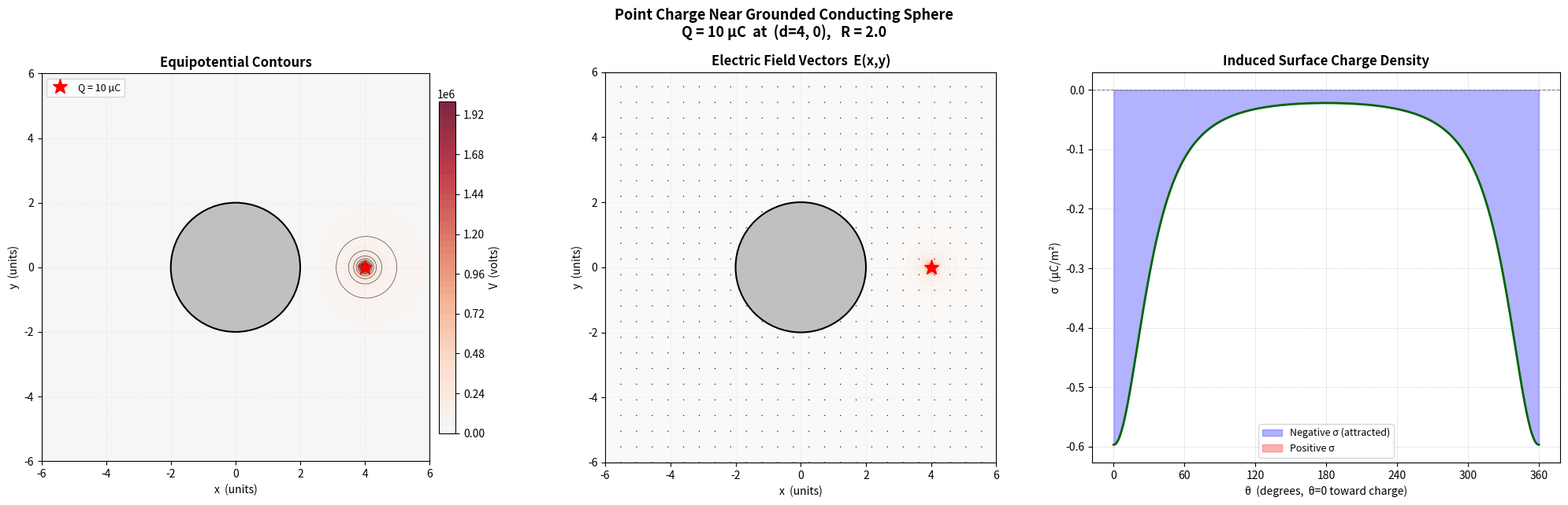
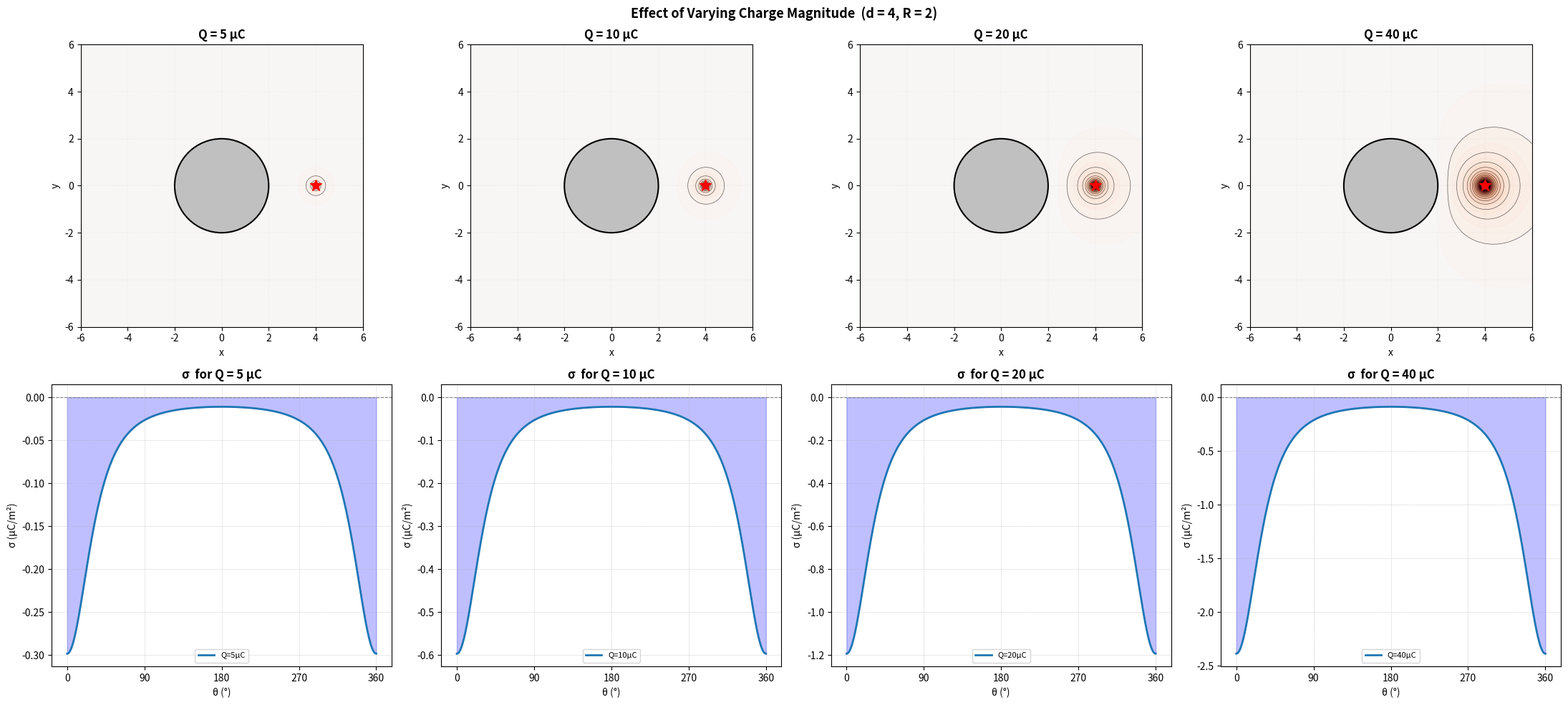
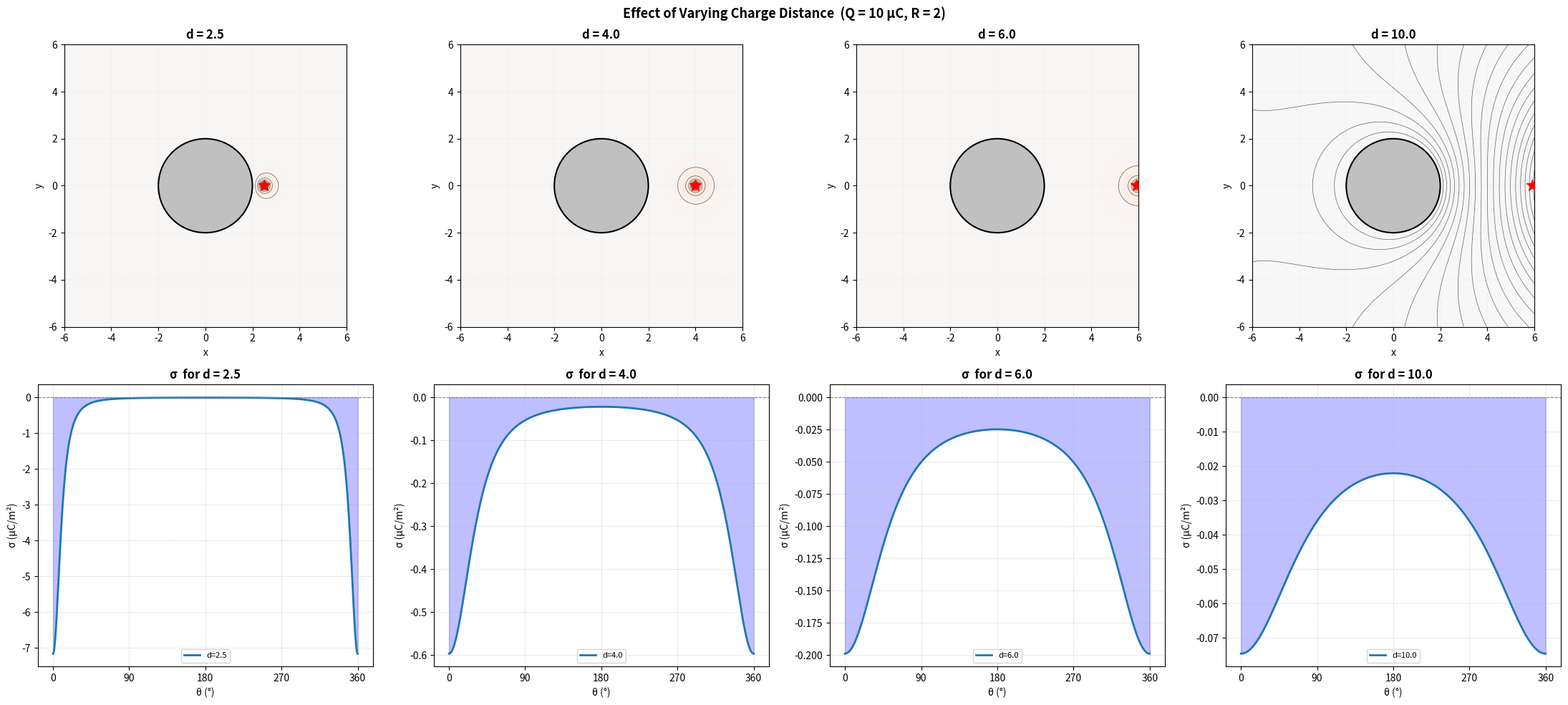
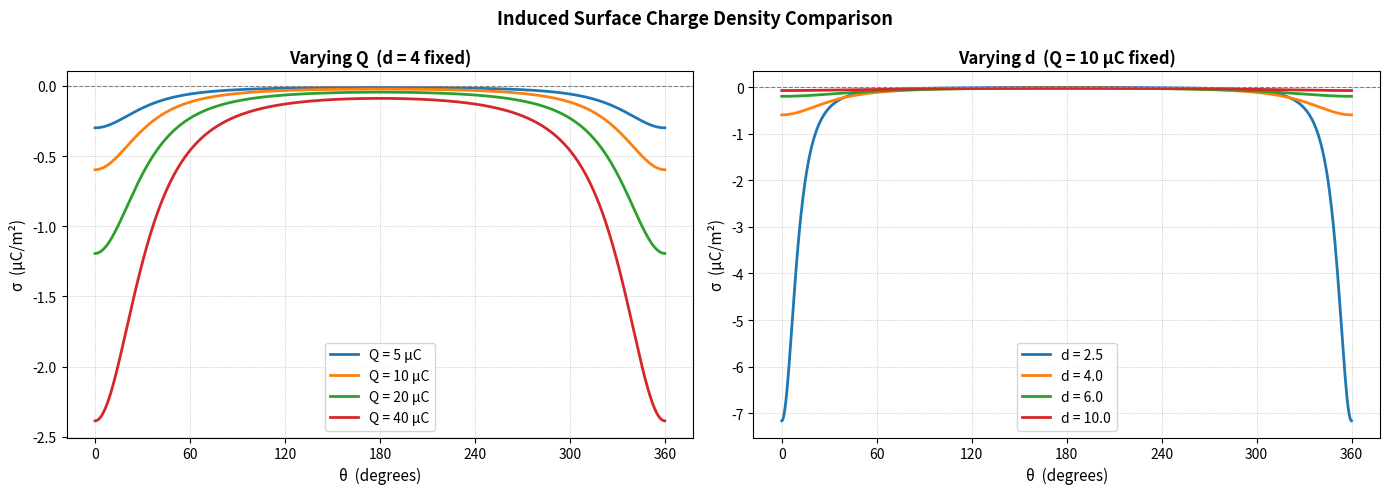

Python code for these plots, in order:
"""
EE1204: Engineering Electromagnetics
Simulation Assignment Set 1 - Question 2
2D Simulation of a Point Charge Near a Grounded Conducting Sphere

Method: Method of Images (analytical)
  A grounded conducting sphere of radius R centred at origin, with an external
  point charge Q at distance d from the centre, is exactly equivalent to:
    - The original charge  Q  at position (d, 0)
    - An image charge      Q' = -Q * R/d   at position (R²/d, 0)

  This guarantees V = 0 on the sphere surface and satisfies Laplace's equation
  everywhere outside the sphere.

Physical setup (simulation units):
  R  = 2          sphere radius
  Q  = 10 µC      point charge magnitude
  d  = 4          default distance of Q from origin  →  placed at (4, 0)
  Domain: -6 ≤ x ≤ 6,  -6 ≤ y ≤ 6
"""

import numpy as np
import matplotlib.pyplot as plt
import matplotlib.patches as patches
from matplotlib.colors import TwoSlopeNorm

# ─────────────────────────────────────────────────────────────
# CONSTANTS
# ─────────────────────────────────────────────────────────────
eps0 = 8.854187817e-12      # permittivity of free space [F/m]
k_e  = 1.0 / (4 * np.pi * eps0)   # Coulomb constant [N·m²/C²]

# Simulation uses dimensionless units (1 unit = 1 m for field calc)
# Charge given in µC → convert to C
Q_base = 10e-6       # [C]
R      = 2.0         # sphere radius  [sim units]

# ─────────────────────────────────────────────────────────────
# GRID
# ─────────────────────────────────────────────────────────────
Ngrid = 400
x_arr = np.linspace(-6, 6, Ngrid)
y_arr = np.linspace(-6, 6, Ngrid)
X, Y  = np.meshgrid(x_arr, y_arr)

# ─────────────────────────────────────────────────────────────
# HELPER: compute V, Ex, Ey and surface charge density σ
#         for a given Q and charge position (d, 0)
# ─────────────────────────────────────────────────────────────
def compute_fields(Q, d):
    """
    Returns V, Ex, Ey on the grid and σ on the sphere surface.

    Image charge:
        Q'  = -Q * R / d          (magnitude)
        pos = (R² / d, 0)         (location inside sphere)

    Surface charge density (method of images result):
        σ(θ) = -Q(d²-R²) / (4π R (d²+R²-2Rd cosθ)^(3/2))
    where θ is the polar angle on the sphere.
    """
    # Image charge properties
    Q_img  = -Q * R / d
    x_img  =  R**2 / d         # always inside sphere (x_img < R when d > R)

    # ── Potential V = V_real + V_image ──────────────────────
    # Distance from every grid point to real charge at (d, 0)
    r_real = np.sqrt((X - d)**2 + Y**2)
    # Distance to image charge at (x_img, 0)
    r_img  = np.sqrt((X - x_img)**2 + Y**2)

    # Avoid division by zero very close to charges
    r_real = np.where(r_real < 1e-9, 1e-9, r_real)
    r_img  = np.where(r_img  < 1e-9, 1e-9, r_img)

    V = k_e * (Q / r_real + Q_img / r_img)

    # ── Electric field E = -∇V  (analytical) ────────────────
    # Contribution from real charge
    Ex_real = k_e * Q * (X - d)   / r_real**3
    Ey_real = k_e * Q *  Y        / r_real**3
    # Contribution from image charge
    Ex_img  = k_e * Q_img * (X - x_img) / r_img**3
    Ey_img  = k_e * Q_img *  Y          / r_img**3

    Ex = Ex_real + Ex_img
    Ey = Ey_real + Ey_img

    # ── Mask interior of sphere  (set to NaN — not physical) ─
    inside = (X**2 + Y**2) <= R**2
    V[inside]  = np.nan
    Ex[inside] = np.nan
    Ey[inside] = np.nan

    # ── Surface charge density σ(θ) ──────────────────────────
    # θ = 0 is toward the point charge
    theta = np.linspace(0, 2 * np.pi, 1000)
    denom = (d**2 + R**2 - 2*R*d*np.cos(theta))**1.5
    sigma = -Q * (d**2 - R**2) / (4 * np.pi * R * denom)

    return V, Ex, Ey, theta, sigma


# ─────────────────────────────────────────────────────────────
# ── CASE 1: DEFAULT  Q=10µC, d=4 ─────────────────────────────
# ─────────────────────────────────────────────────────────────
Q1, d1 = Q_base, 4.0
V1, Ex1, Ey1, theta1, sigma1 = compute_fields(Q1, d1)

fig, axes = plt.subplots(1, 3, figsize=(20, 6.5))
fig.suptitle(
    f'Point Charge Near Grounded Conducting Sphere\n'
    f'Q = {Q1*1e6:.0f} µC  at  (d=4, 0),   R = {R}',
    fontsize=13, fontweight='bold')

# ── (A) Equipotential contours ────────────────────────────────
ax = axes[0]
# Clamp V for clean contours (near charges it diverges)
V_plot = np.clip(V1, -2e6, 2e6)
norm   = TwoSlopeNorm(vmin=-2e6, vcenter=0, vmax=2e6)
cf = ax.contourf(X, Y, V_plot, levels=60, cmap='RdBu_r',
                 norm=norm, alpha=0.85)
ax.contour(X, Y, V_plot, levels=30, colors='black',
           linewidths=0.5, alpha=0.7)
fig.colorbar(cf, ax=ax, label='V  (volts)', pad=0.02, shrink=0.85)

sphere = plt.Circle((0, 0), R, color='silver', ec='black', lw=1.5, zorder=5)
ax.add_patch(sphere)
ax.plot(d1, 0, 'r*', ms=14, zorder=6, label=f'Q = {Q1*1e6:.0f} µC')
ax.set_xlim(-6, 6); ax.set_ylim(-6, 6)
ax.set_aspect('equal')
ax.set_xlabel('x  (units)'); ax.set_ylabel('y  (units)')
ax.set_title('Equipotential Contours', fontweight='bold')
ax.legend(loc='upper left', fontsize=9)
ax.grid(True, ls=':', lw=0.4, alpha=0.5)

# ── (B) Electric field vector distribution ────────────────────
ax = axes[1]
cf2 = ax.contourf(X, Y, V_plot, levels=40, cmap='RdBu_r',
                  norm=norm, alpha=0.5)
# Downsample for quiver
step = 16
ax.quiver(X[::step, ::step], Y[::step, ::step],
          Ex1[::step, ::step], Ey1[::step, ::step],
          color='black', scale=5e8, width=0.003,
          headwidth=3, headlength=4)

sphere2 = plt.Circle((0, 0), R, color='silver', ec='black', lw=1.5, zorder=5)
ax.add_patch(sphere2)
ax.plot(d1, 0, 'r*', ms=14, zorder=6)
ax.set_xlim(-6, 6); ax.set_ylim(-6, 6)
ax.set_aspect('equal')
ax.set_xlabel('x  (units)'); ax.set_ylabel('y  (units)')
ax.set_title('Electric Field Vectors  E(x,y)', fontweight='bold')
ax.grid(True, ls=':', lw=0.4, alpha=0.5)

# ── (C) Induced surface charge density σ(θ) ──────────────────
ax = axes[2]
ax.plot(np.degrees(theta1), sigma1 * 1e6,
        color='darkgreen', lw=2)
ax.axhline(0, color='gray', lw=0.8, ls='--')
ax.fill_between(np.degrees(theta1), sigma1 * 1e6, 0,
                where=(sigma1 < 0), alpha=0.3, color='blue',
                label='Negative σ (attracted)')
ax.fill_between(np.degrees(theta1), sigma1 * 1e6, 0,
                where=(sigma1 > 0), alpha=0.3, color='red',
                label='Positive σ')
ax.set_xlabel('θ  (degrees,  θ=0 toward charge)', fontsize=10)
ax.set_ylabel('σ  (µC/m²)', fontsize=10)
ax.set_title('Induced Surface Charge Density', fontweight='bold')
ax.set_xticks([0, 60, 120, 180, 240, 300, 360])
ax.legend(fontsize=9); ax.grid(True, ls=':', lw=0.5)

plt.tight_layout()
plt.savefig('q2_plot1_default.png', dpi=150)
print("Saved: q2_plot1_default.png")


# ─────────────────────────────────────────────────────────────
# ── CASE 2: VARYING CHARGE MAGNITUDE  (d fixed = 4) ──────────
# ─────────────────────────────────────────────────────────────
Q_values = [5e-6, 10e-6, 20e-6, 40e-6]   # 5, 10, 20, 40 µC
fig2, axes2 = plt.subplots(2, 4, figsize=(22, 10))
fig2.suptitle('Effect of Varying Charge Magnitude  (d = 4, R = 2)',
              fontsize=13, fontweight='bold')

for col, Q_val in enumerate(Q_values):
    V_c, Ex_c, Ey_c, th_c, sig_c = compute_fields(Q_val, d=4.0)
    V_p = np.clip(V_c, -2e6, 2e6)
    norm_c = TwoSlopeNorm(vmin=-2e6, vcenter=0, vmax=2e6)

    # Top row: equipotential
    ax = axes2[0, col]
    cf  = ax.contourf(X, Y, V_p, levels=40, cmap='RdBu_r',
                      norm=norm_c, alpha=0.85)
    ax.contour(X, Y, V_p, levels=20, colors='black',
               linewidths=0.5, alpha=0.6)
    sp = plt.Circle((0,0), R, color='silver', ec='black', lw=1.5, zorder=5)
    ax.add_patch(sp)
    ax.plot(4, 0, 'r*', ms=12, zorder=6)
    ax.set_xlim(-6,6); ax.set_ylim(-6,6); ax.set_aspect('equal')
    ax.set_title(f'Q = {Q_val*1e6:.0f} µC', fontweight='bold')
    ax.set_xlabel('x'); ax.set_ylabel('y')
    ax.grid(True, ls=':', lw=0.3, alpha=0.5)

    # Bottom row: surface charge density
    ax = axes2[1, col]
    ax.plot(np.degrees(th_c), sig_c * 1e6, lw=2,
            label=f'Q={Q_val*1e6:.0f}µC')
    ax.axhline(0, color='gray', lw=0.8, ls='--')
    ax.fill_between(np.degrees(th_c), sig_c*1e6, 0,
                    where=(sig_c<0), alpha=0.25, color='blue')
    ax.fill_between(np.degrees(th_c), sig_c*1e6, 0,
                    where=(sig_c>0), alpha=0.25, color='red')
    ax.set_xlabel('θ (°)'); ax.set_ylabel('σ (µC/m²)')
    ax.set_title(f'σ  for Q = {Q_val*1e6:.0f} µC', fontweight='bold')
    ax.set_xticks([0,90,180,270,360])
    ax.grid(True, ls=':', lw=0.5); ax.legend(fontsize=8)

plt.tight_layout()
plt.savefig('q2_plot2_vary_Q.png', dpi=150)
print("Saved: q2_plot2_vary_Q.png")


# ─────────────────────────────────────────────────────────────
# ── CASE 3: VARYING DISTANCE  (Q fixed = 10 µC) ──────────────
# ─────────────────────────────────────────────────────────────
d_values = [2.5, 4.0, 6.0, 10.0]    # must be > R=2
fig3, axes3 = plt.subplots(2, 4, figsize=(22, 10))
fig3.suptitle('Effect of Varying Charge Distance  (Q = 10 µC, R = 2)',
              fontsize=13, fontweight='bold')

for col, d_val in enumerate(d_values):
    V_d, Ex_d, Ey_d, th_d, sig_d = compute_fields(Q_base, d=d_val)
    V_p = np.clip(V_d, -2e6, 2e6)
    norm_d = TwoSlopeNorm(vmin=-2e6, vcenter=0, vmax=2e6)

    # Top row: equipotentials
    ax = axes3[0, col]
    cf = ax.contourf(X, Y, V_p, levels=40, cmap='RdBu_r',
                     norm=norm_d, alpha=0.85)
    ax.contour(X, Y, V_p, levels=20, colors='black',
               linewidths=0.5, alpha=0.6)
    sp = plt.Circle((0,0), R, color='silver', ec='black', lw=1.5, zorder=5)
    ax.add_patch(sp)
    # Clamp marker inside domain
    x_marker = min(d_val, 5.9)
    ax.plot(x_marker, 0, 'r*', ms=12, zorder=6)
    ax.set_xlim(-6,6); ax.set_ylim(-6,6); ax.set_aspect('equal')
    ax.set_title(f'd = {d_val}', fontweight='bold')
    ax.set_xlabel('x'); ax.set_ylabel('y')
    ax.grid(True, ls=':', lw=0.3, alpha=0.5)

    # Bottom row: surface charge density
    ax = axes3[1, col]
    ax.plot(np.degrees(th_d), sig_d * 1e6, lw=2, label=f'd={d_val}')
    ax.axhline(0, color='gray', lw=0.8, ls='--')
    ax.fill_between(np.degrees(th_d), sig_d*1e6, 0,
                    where=(sig_d<0), alpha=0.25, color='blue')
    ax.fill_between(np.degrees(th_d), sig_d*1e6, 0,
                    where=(sig_d>0), alpha=0.25, color='red')
    ax.set_xlabel('θ (°)'); ax.set_ylabel('σ (µC/m²)')
    ax.set_title(f'σ  for d = {d_val}', fontweight='bold')
    ax.set_xticks([0,90,180,270,360])
    ax.grid(True, ls=':', lw=0.5); ax.legend(fontsize=8)

plt.tight_layout()
plt.savefig('q2_plot3_vary_d.png', dpi=150)
print("Saved: q2_plot3_vary_d.png")


# ─────────────────────────────────────────────────────────────
# ── CASE 4: COMBINED σ comparison curves ─────────────────────
# ─────────────────────────────────────────────────────────────
fig4, (ax_Q, ax_d) = plt.subplots(1, 2, figsize=(14, 5))
fig4.suptitle('Induced Surface Charge Density Comparison', fontsize=13,
              fontweight='bold')

colors = ['#1f77b4', '#ff7f0e', '#2ca02c', '#d62728']

for i, Q_val in enumerate(Q_values):
    _, _, _, th, sig = compute_fields(Q_val, d=4.0)
    ax_Q.plot(np.degrees(th), sig*1e6,
              label=f'Q = {Q_val*1e6:.0f} µC', color=colors[i], lw=2)
ax_Q.axhline(0, color='gray', lw=0.8, ls='--')
ax_Q.set_xlabel('θ  (degrees)', fontsize=11)
ax_Q.set_ylabel('σ  (µC/m²)', fontsize=11)
ax_Q.set_title('Varying Q  (d = 4 fixed)', fontweight='bold')
ax_Q.legend(); ax_Q.grid(True, ls=':', lw=0.5)
ax_Q.set_xticks([0,60,120,180,240,300,360])

for i, d_val in enumerate(d_values):
    _, _, _, th, sig = compute_fields(Q_base, d=d_val)
    ax_d.plot(np.degrees(th), sig*1e6,
              label=f'd = {d_val}', color=colors[i], lw=2)
ax_d.axhline(0, color='gray', lw=0.8, ls='--')
ax_d.set_xlabel('θ  (degrees)', fontsize=11)
ax_d.set_ylabel('σ  (µC/m²)', fontsize=11)
ax_d.set_title('Varying d  (Q = 10 µC fixed)', fontweight='bold')
ax_d.legend(); ax_d.grid(True, ls=':', lw=0.5)
ax_d.set_xticks([0,60,120,180,240,300,360])

plt.tight_layout()
plt.savefig('q2_plot4_sigma_comparison.png', dpi=150)
print("Saved: q2_plot4_sigma_comparison.png")

plt.show()
print("\nAll Q2 plots saved successfully.")
